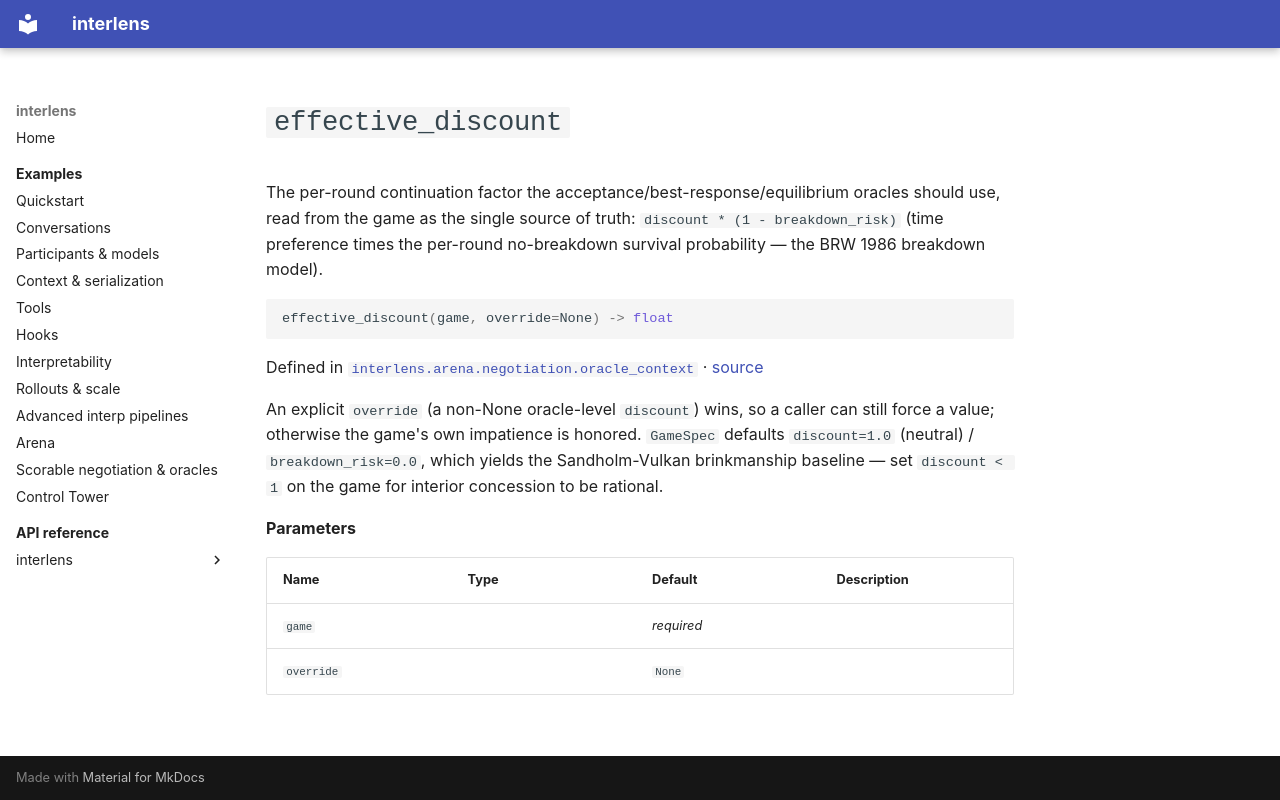

repository: Sid-MB/interlens · page: reference/interlens/arena/negotiation/oracle_context/effective_discount/index.html · generator: mkdocs

# `effective_discount`

The per-round continuation factor the acceptance/best-response/equilibrium oracles should use, read from the game as the single source of truth: `discount * (1 - breakdown_risk)` (time preference times the per-round no-breakdown survival probability — the BRW 1986 breakdown model).

```python
effective_discount(game, override=None) -> float
```

Defined in [`interlens.arena.negotiation.oracle_context`](index.md) · [source](https://github.com/Sid-MB/interlens/blob/main/src/interlens/arena/negotiation/oracle_context.py#L282-L294)

An explicit `override`
(a non-None oracle-level `discount`) wins, so a caller can still force a value; otherwise the game's own
impatience is honored. `GameSpec` defaults `discount=1.0` (neutral) / `breakdown_risk=0.0`, which
yields the Sandholm-Vulkan brinkmanship baseline — set `discount < 1` on the game for interior
concession to be rational.

**Parameters**

| Name | Type | Default | Description |
|---|---|---|---|
| `game` |  | *required* |  |
| `override` |  | `None` |  |
